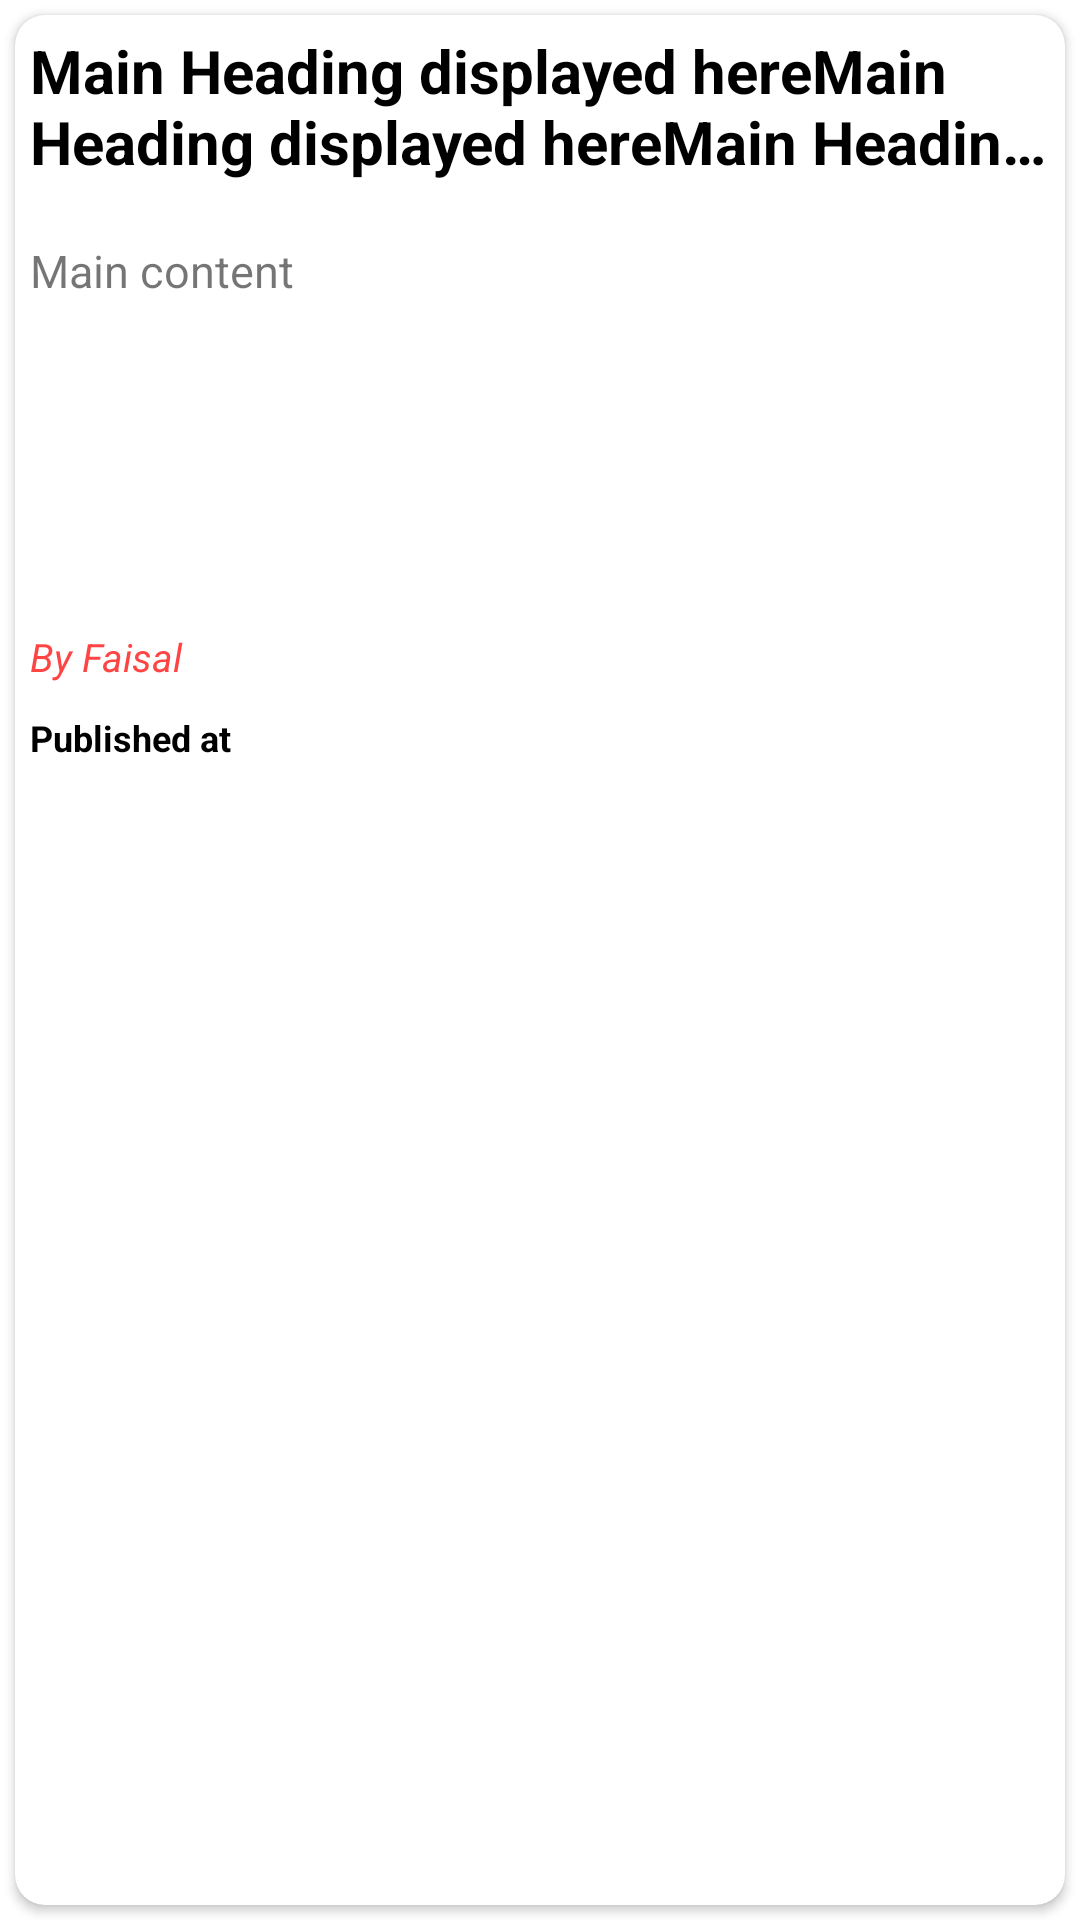

Android layout source for this screen:
<!-- AndroidManifest.xml: application theme Theme.NewsByFMA -->
<!-- res/layout/layout_item.xml -->
<?xml version="1.0" encoding="utf-8"?>
<RelativeLayout
    xmlns:android="http://schemas.android.com/apk/res/android"
    android:layout_width="match_parent"
    android:layout_height="280dp"
    xmlns:app="http://schemas.android.com/apk/res-auto">

    <androidx.cardview.widget.CardView
        android:id="@+id/card_view"
        android:layout_width="match_parent"
        android:layout_height="match_parent"
        android:padding="8dp"
        android:layout_margin="5dp"
        app:cardCornerRadius="10dp"
        android:elevation="5dp">

        <LinearLayout
            android:layout_width="match_parent"
            android:layout_height="match_parent"
            android:orientation="vertical">

            <TextView
                android:id="@+id/main_heading_of_news"
                android:layout_width="match_parent"
                android:layout_height="60dp"
                android:text="Main Heading displayed hereMain Heading displayed hereMain Heading displayed here"
                android:textColor="@color/black"
                android:textSize="20sp"
                android:textStyle="bold"
                android:padding="5dp"
                android:ellipsize="end"
                android:maxLines="2"/>

            <LinearLayout
                android:layout_width="match_parent"
                android:layout_height="130dp"
                android:orientation="horizontal"
                android:layout_marginTop="10dp">

                <TextView
                    android:id="@+id/content_of_news"
                    android:layout_width="match_parent"
                    android:layout_height="match_parent"
                    android:layout_weight="1"
                    android:ellipsize="end"
                    android:maxLines="6"
                    android:padding="5dp"
                    android:textSize="15sp"
                    android:text="Main content"/>

                <ImageView
                    android:id="@+id/image_of_news"
                    android:layout_width="match_parent"
                    android:layout_height="match_parent"
                    android:layout_weight="1"
                    android:scaleType="centerCrop"
                    android:src="@drawable/ic_launcher_background"/>

            </LinearLayout>

            <TextView
                android:id="@+id/author_of_news"
                android:layout_width="match_parent"
                android:layout_height="wrap_content"
                android:text="By Faisal"
                android:textSize="13sp"
                android:textStyle="italic"
                android:padding="5dp"
                android:textColor="@android:color/holo_red_light"/>

            <TextView
                android:id="@+id/time_of_news"
                android:layout_width="match_parent"
                android:layout_height="match_parent"
                android:padding="5dp"
                android:textColor="@color/black"
                android:textSize="12sp"
                android:text="Published at"
                android:textStyle="bold"/>

        </LinearLayout>

    </androidx.cardview.widget.CardView>

</RelativeLayout>
<!-- resources referenced by this layout -->
<resources>
  <style name="Theme.NewsByFMA" parent="Theme.MaterialComponents.DayNight.NoActionBar">
          
          <item name="colorPrimary">@color/purple_500</item>
          <item name="colorPrimaryVariant">@color/purple_700</item>
          <item name="colorOnPrimary">@color/white</item>
          
          <item name="colorSecondary">@color/teal_200</item>
          <item name="colorSecondaryVariant">@color/teal_700</item>
          <item name="colorOnSecondary">@color/black</item>
          
          <item name="android:statusBarColor" tools:targetApi="l">?attr/colorPrimaryVariant</item>
          
      </style>
  <!-- not gathered from this repository: default colours our renderer supplied (Android Studio template values) -->
  <color name="purple_500">#FF6200EE</color>
  <color name="purple_700">#FF3700B3</color>
  <color name="teal_200">#FF03DAC5</color>
  <color name="teal_700">#FF018786</color>
  <color name="black">#FF000000</color>
  <color name="white">#FFFFFFFF</color>
</resources>
